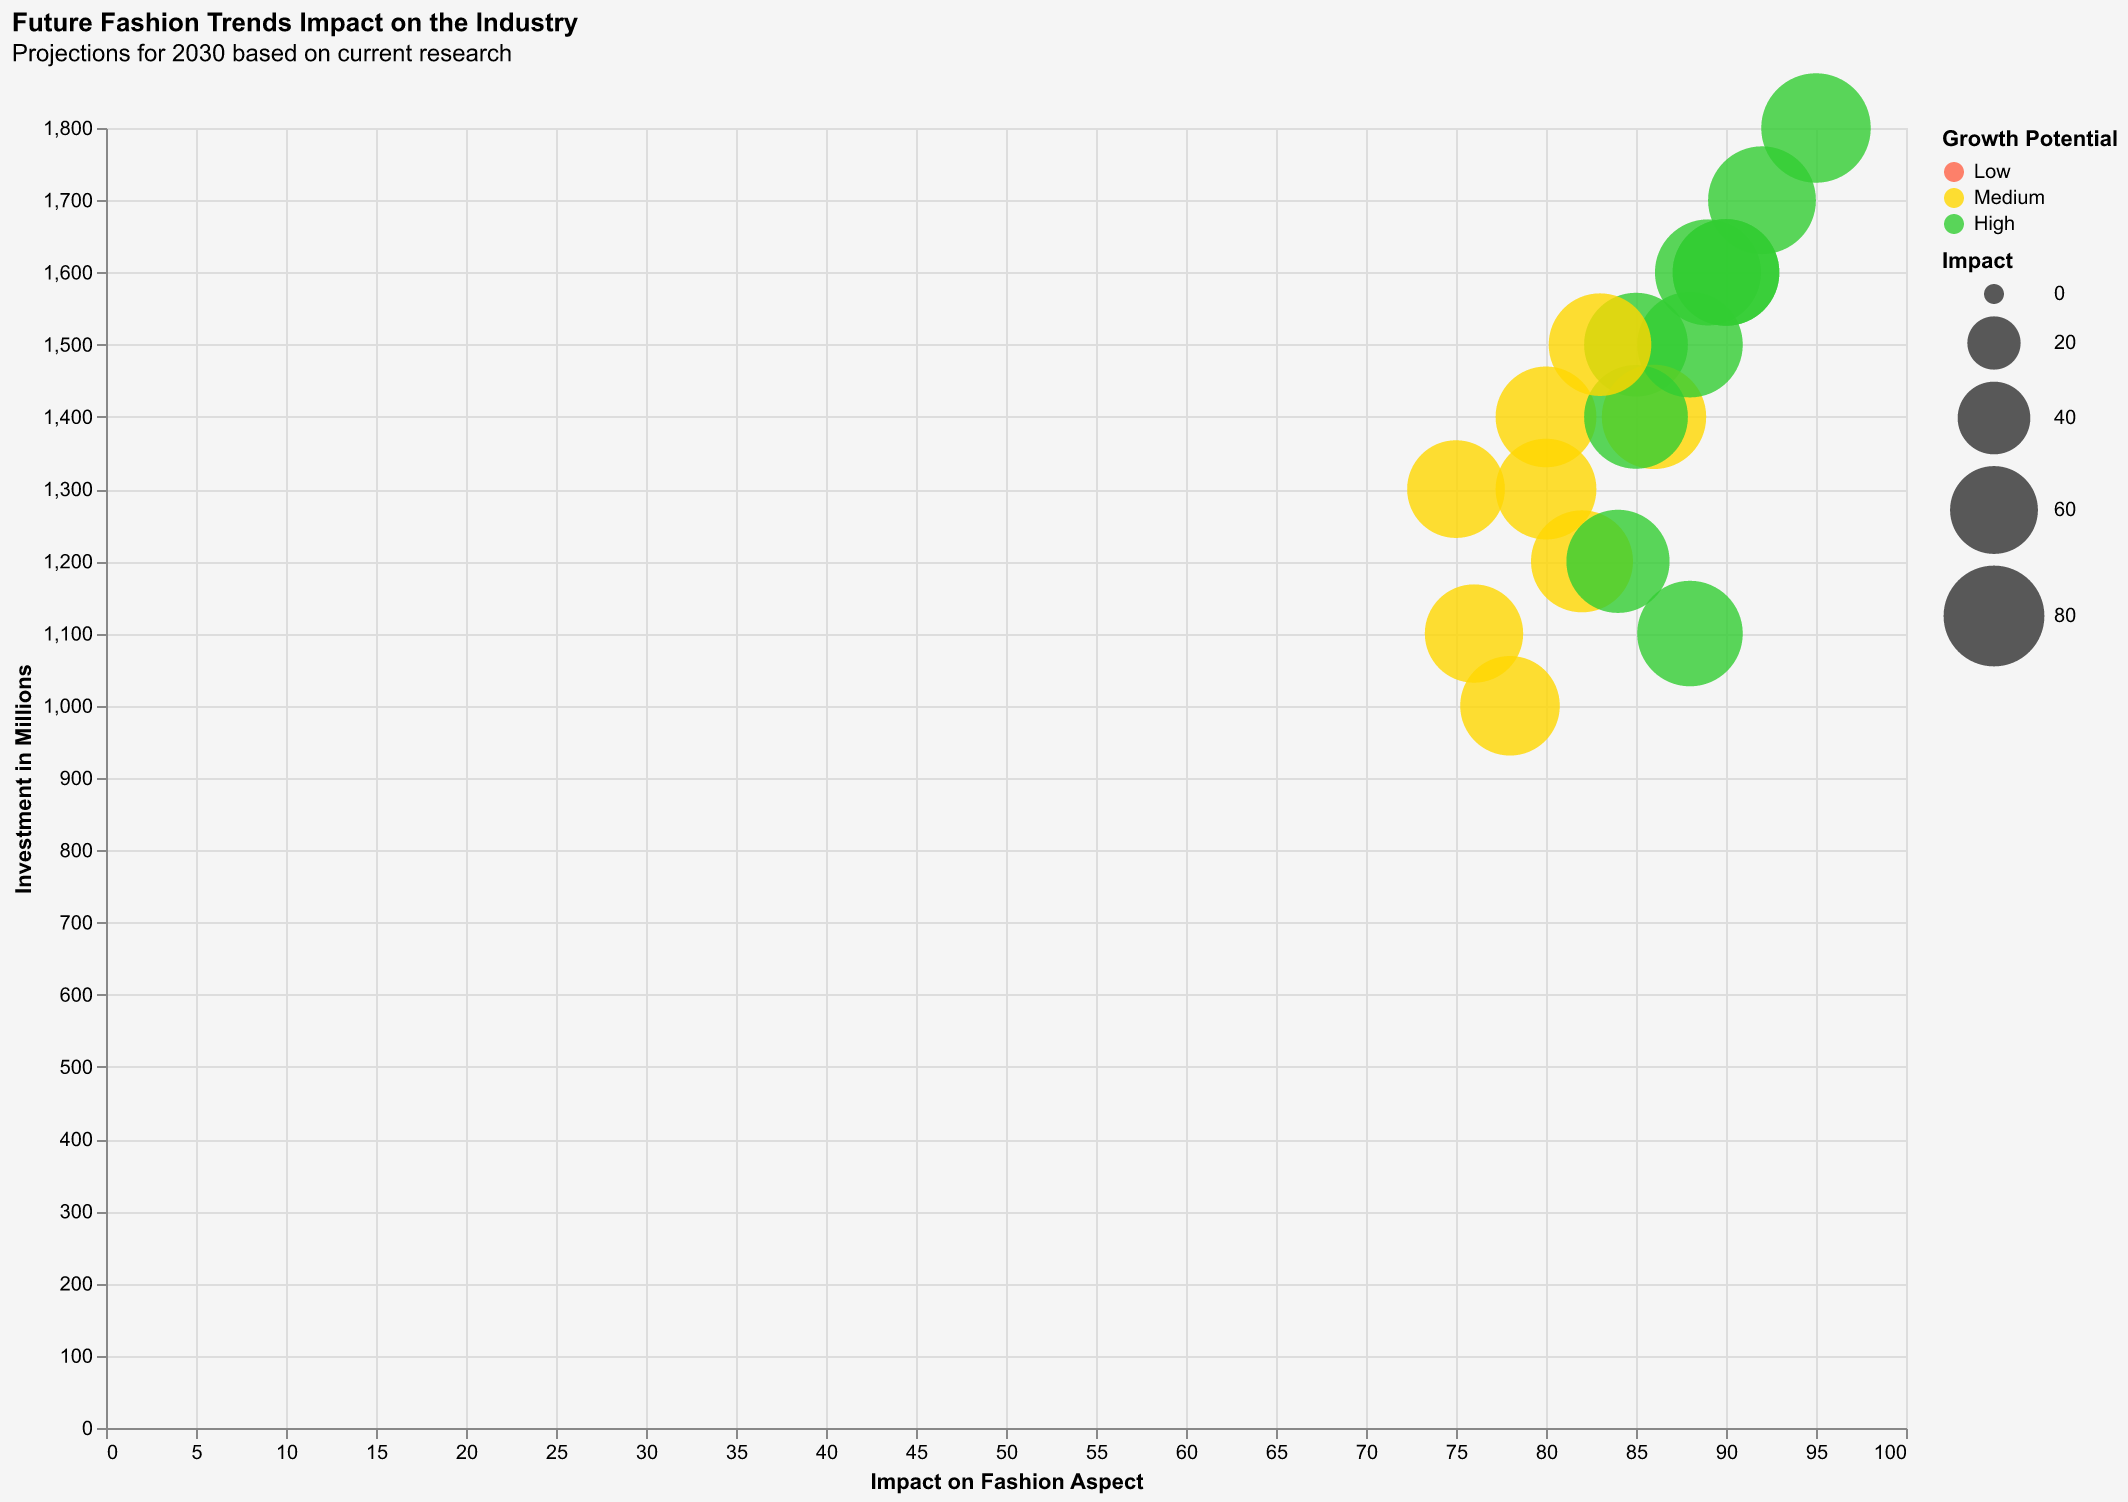

The file beside this chart, header and first rows:
Aspect, Trend, Impact, Investment ($M), Growth Potential
Sustainability, Eco-Fashion, 90, 1600, High
Technology Integration, Smart Clothing, 85, 1500, High
Luxury Market, High-End Fashion, 80, 1400, Medium
Street Style, Urban Fashion, 75, 1300, Medium
Cultural Diversity, Ethnic Wear, 88, 1100, High
Health and Wellness, Athleisure, 82, 1200, Medium
Digital Marketing, Online Shopping, 95, 1800, High
Fast Fashion, Affordable Fashion, 78, 1000, Medium
Luxury Experience, Designer Collaborations, 86, 1400, Medium
Customization, Personalized Fashion, 92, 1700, High
Inclusivity, Plus-Size Fashion, 80, 1300, Medium
Sustainable Practices, Recycled Materials, 84, 1200, High
Innovation, 3D Printed Clothing, 88, 1500, High
Minimalism, Capsule Wardrobe, 76, 1100, Medium
Environmental Awareness, Organic Fabrics, 90, 1600, High
Youth Market, Streetwear, 85, 1400, High
Luxury Travel, Fashion Tourism, 83, 1500, Medium
Tech-Driven Fashion, Wearable Tech, 89, 1600, High
